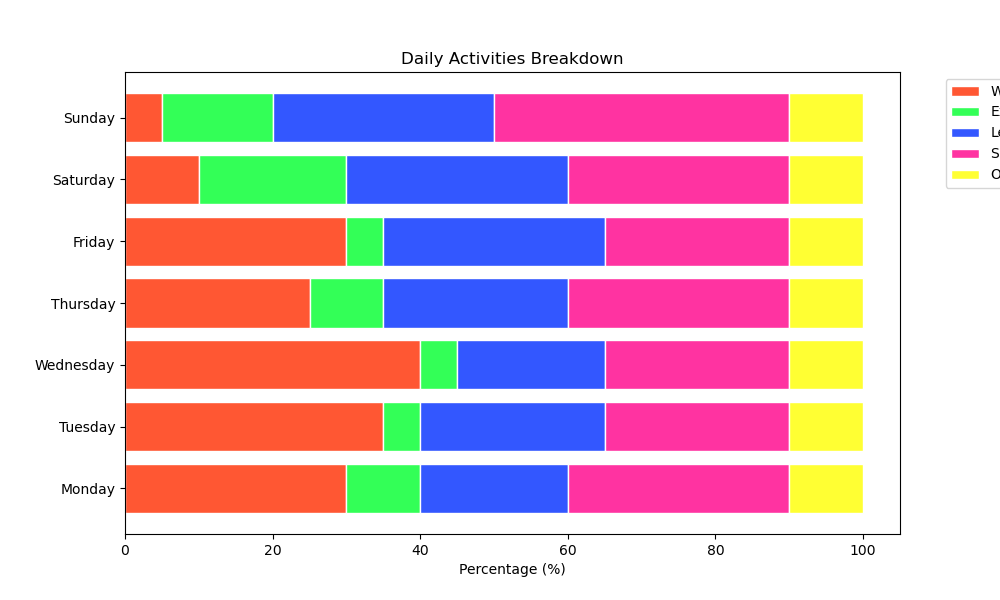

The table this chart was drawn from, first rows:
Activity, Work, Exercise, Leisure, Sleep, Others
Monday, 30, 10, 20, 30, 10
Tuesday, 35, 5, 25, 25, 10
Wednesday, 40, 5, 20, 25, 10
Thursday, 25, 10, 25, 30, 10
Friday, 30, 5, 30, 25, 10
Saturday, 10, 20, 30, 30, 10
Sunday, 5, 15, 30, 40, 10
